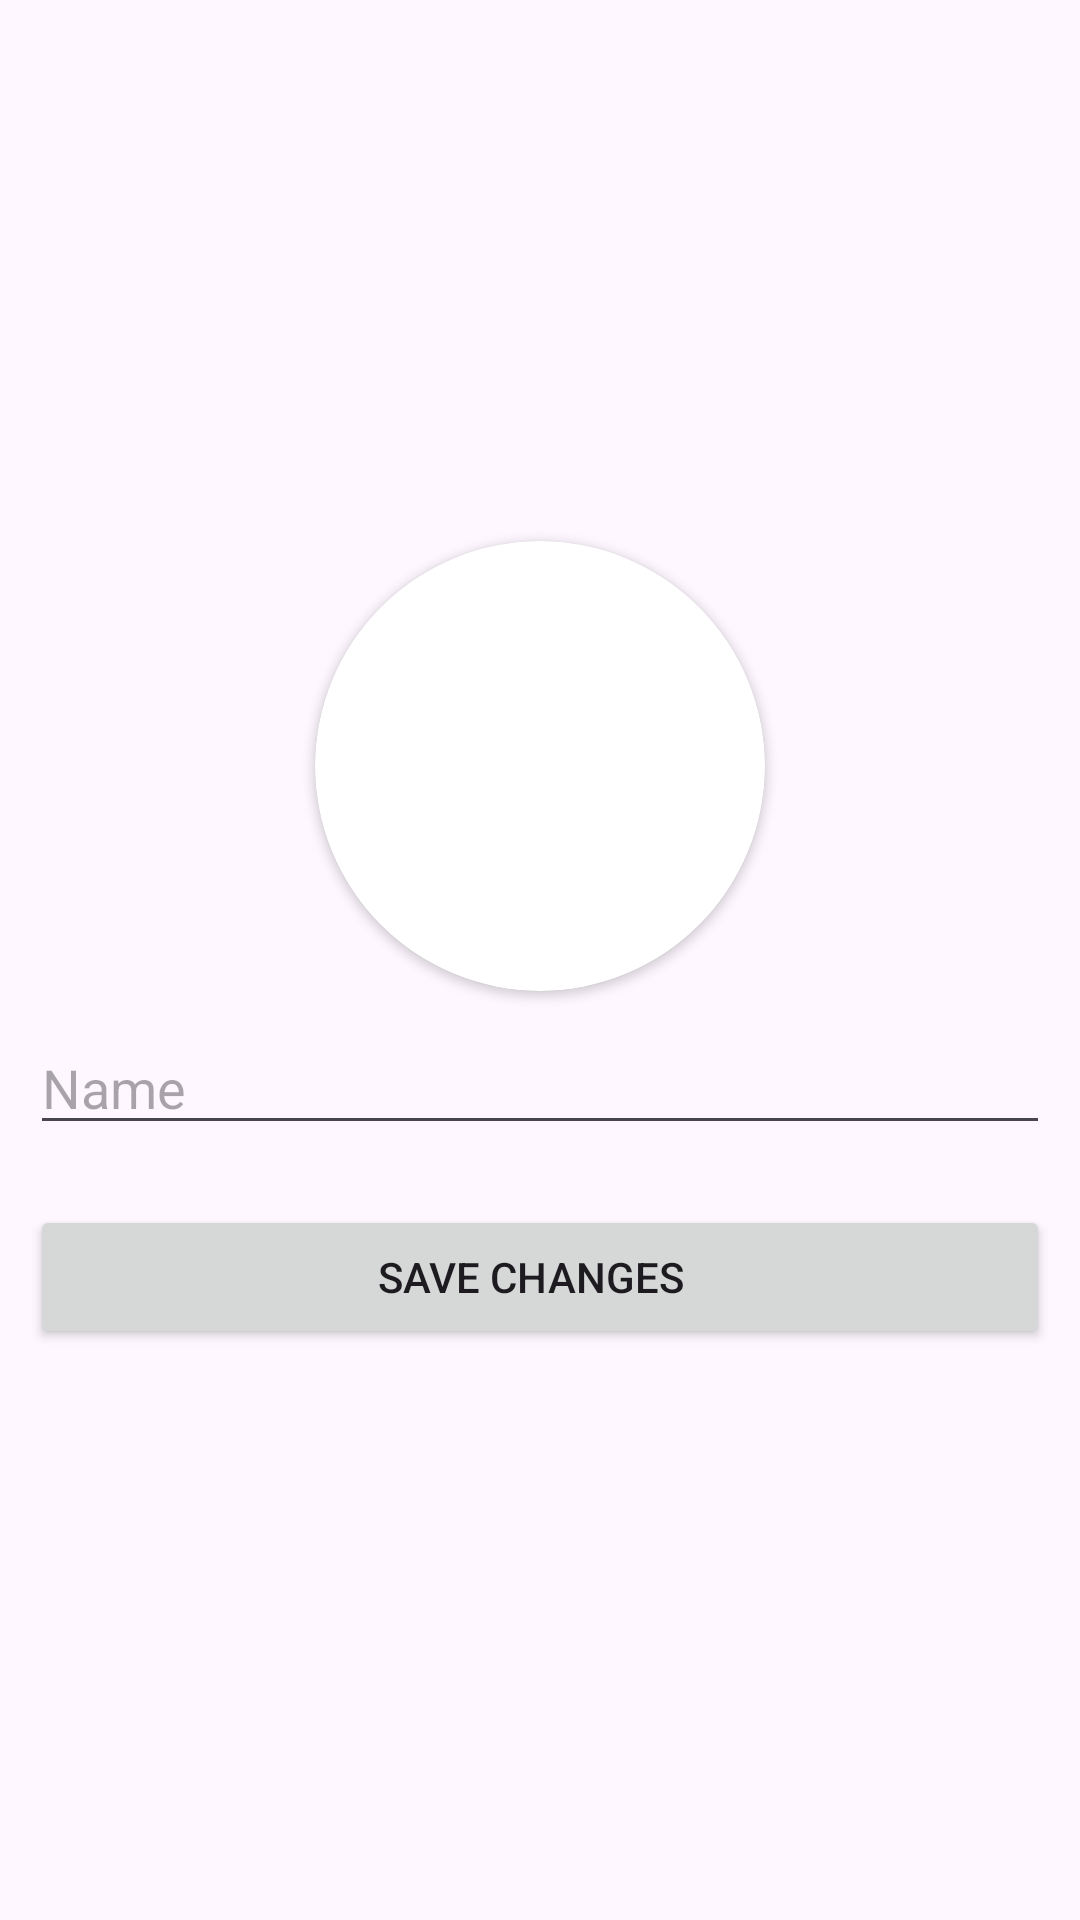

The Android layout XML behind this screen, and the referenced resources:
<!-- AndroidManifest.xml: application theme Theme.ChatApp -->
<!-- res/layout/activity_profile.xml -->
<?xml version="1.0" encoding="utf-8"?>
<LinearLayout xmlns:android="http://schemas.android.com/apk/res/android"
    xmlns:app="http://schemas.android.com/apk/res-auto"
    xmlns:tools="http://schemas.android.com/tools"
    android:id="@+id/main"
    android:layout_width="match_parent"
    android:layout_height="match_parent"
    android:orientation="vertical"
    android:gravity="center"
    tools:context=".ProfileActivity">

    <androidx.cardview.widget.CardView
        android:layout_width="150dp"
        android:layout_height="150dp"
        app:cardCornerRadius="960dp">

        <ImageView
            android:id="@+id/imageView_profile"
            android:layout_width="match_parent"
            android:layout_height="match_parent"
            android:src="@drawable/image" />

    </androidx.cardview.widget.CardView>

    <EditText
        android:id="@+id/editTextText_name_profile"
        android:layout_width="match_parent"
        android:layout_height="wrap_content"
        android:layout_margin="10dp"
        android:ems="10"
        android:hint="Name"
        android:inputType="text" />



    <Button
        android:id="@+id/button_signin_profile"
        android:layout_width="match_parent"
        android:layout_height="wrap_content"
        android:layout_margin="10dp"
        android:text="Save Changes

" />

</LinearLayout>
<!-- resources referenced by this layout -->
<resources>
  <style name="Theme.ChatApp" parent="Base.Theme.ChatApp" />
  <style name="Base.Theme.ChatApp" parent="Theme.Material3.Light">
          
          
      </style>
</resources>
